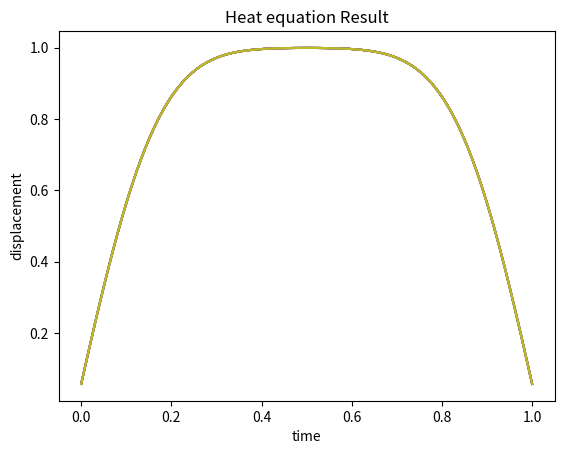

Here is the Python script that generated this plot:
import numpy as np
from matplotlib import pyplot as plt

# Grid point
N = 100
x = np.linspace(0,1,num=N-1)
dx = x[1]-x[0]

#Kappa 확산계수
K = 0.01

# 초기 변위값 1로 설정
U = np.ones((N-1,1))

#Neumann stability time grid 
dt = 0.0001

# A 행렬 계산
A_diag = np.eye(N-1) * (-2/dx**2)
A_diag = A_diag + np.eye(N-1,N-1,k=1) * (1/dx**2)
A_diag = A_diag + np.eye(N-1,N-1,k=-1) * (1/dx**2)

# B 행렬 계산
B = np.array([0,0,0,0,0,0,0,0,0])

print(1/dt)

# 총 10번 반복
for i in range(1,int((1/dt))):
    U = U + (K * (np.dot(A_diag,U) + B) * dt)
    # print(U)

plt.plot(x,U)
plt.xlabel('time')
plt.ylabel('displacement')
plt.title('Heat equation Result')
plt.show()